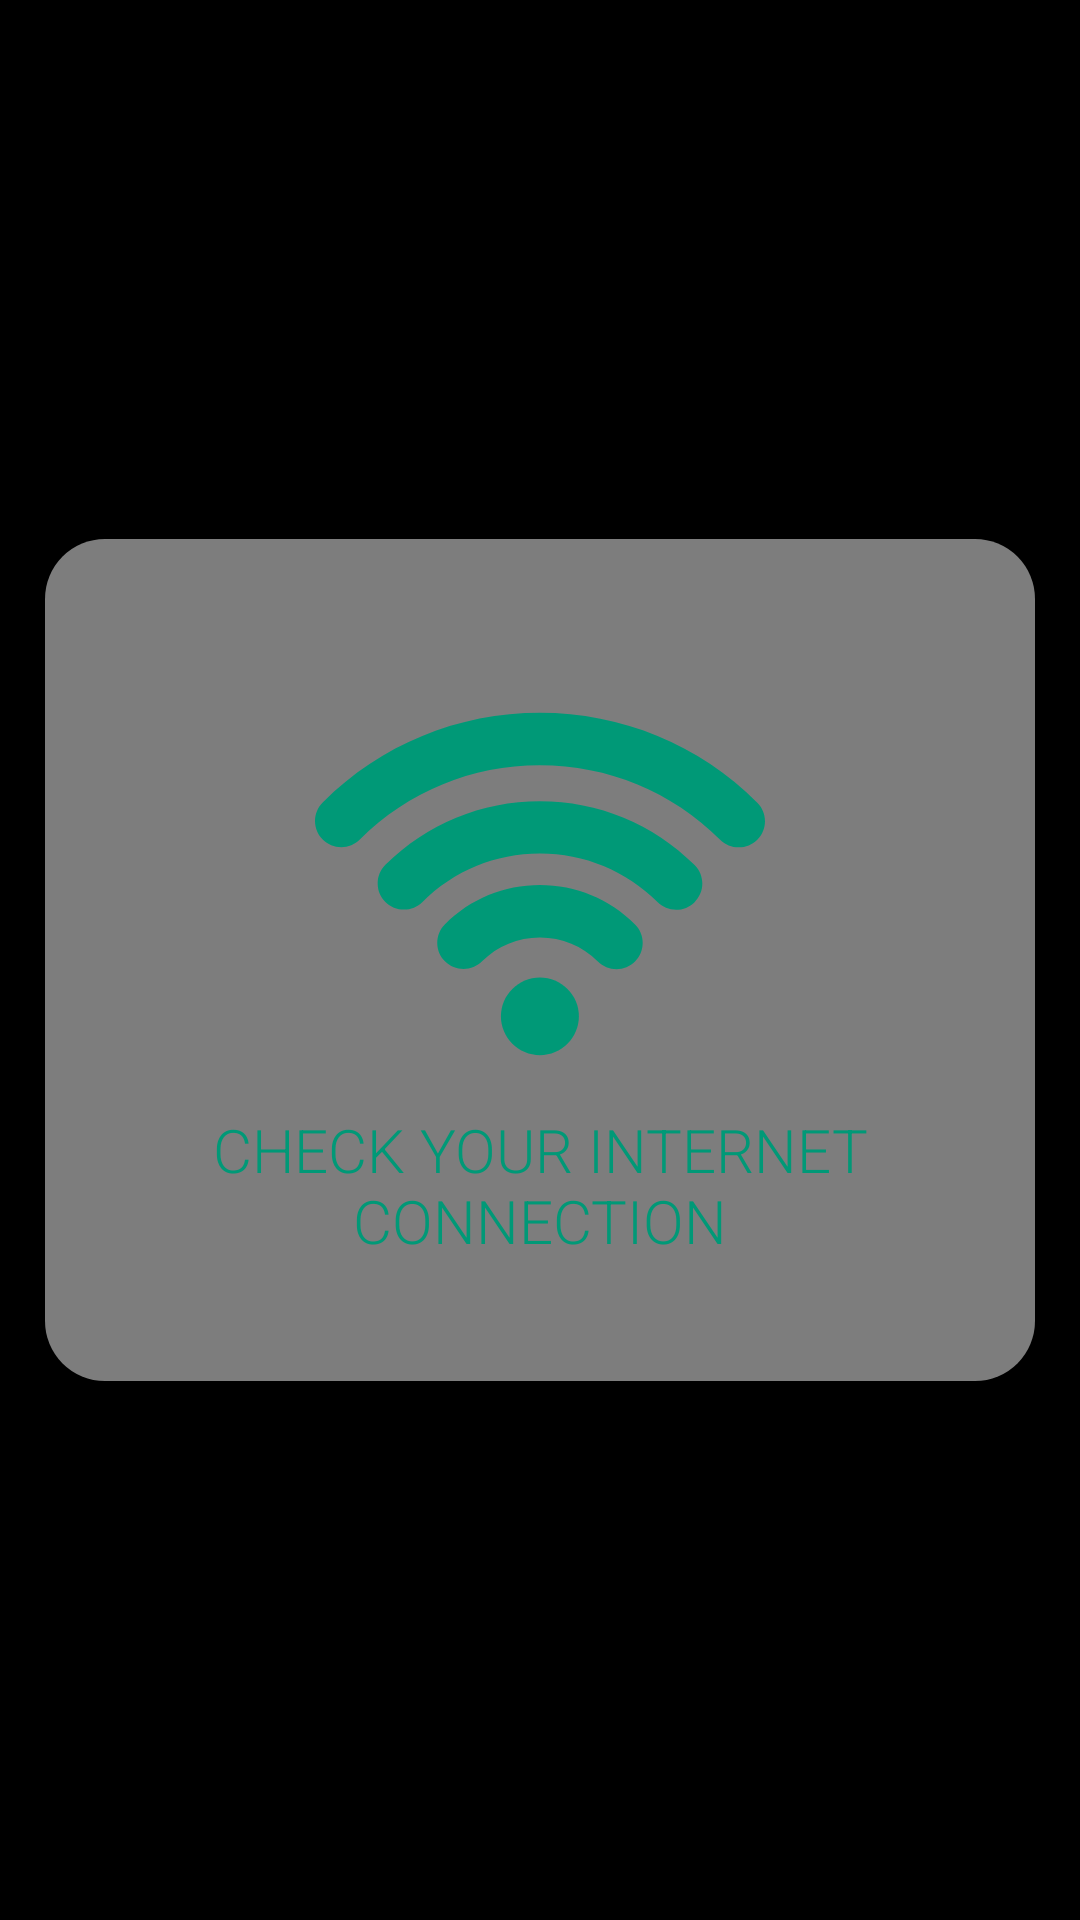

This screen was rendered from an Android layout file. Write that file and the resources it references.
<!-- AndroidManifest.xml: application theme AppTheme -->
<!-- res/layout/not_internet_fragment.xml -->
<?xml version="1.0" encoding="utf-8"?>
<FrameLayout
    xmlns:android="http://schemas.android.com/apk/res/android"
    android:layout_width="match_parent"
    android:layout_height="match_parent"
    android:background="@color/transparent">

    <LinearLayout
        android:layout_width="wrap_content"
        android:layout_height="wrap_content"
        android:orientation="vertical"
        android:layout_gravity="center"
        android:gravity="center"
        android:background="@drawable/background_dialog"
        android:paddingTop="40dp"
        android:paddingBottom="40dp"
        android:paddingLeft="40dp"
        android:paddingRight="40dp"
        >

        <ImageView
            android:layout_width="150dp"
            android:layout_height="150dp"
            android:src="@drawable/internet"
            android:tint="?attr/colorPrimary"/>
        <TextView
            android:layout_width="250dp"
            android:gravity="center"
            android:layout_height="wrap_content"
            android:text="@string/not_internet"
            android:textSize="20sp"
            android:textAllCaps="true"
            android:maxLines="3"
            android:textColor="?attr/colorPrimary"/>
    </LinearLayout>
</FrameLayout>
<!-- resources referenced by this layout -->
<resources>
  <color name="transparent">#00000000</color>
  <!-- drawable background_dialog (drawable) -->
  <?xml version="1.0" encoding="utf-8"?>
  <shape xmlns:android="http://schemas.android.com/apk/res/android">
      <solid android:color="#A3C4C4C4"/>
      <corners android:radius="20dp"/>
      <padding android:left="0dp" android:top="0dp" android:right="0dp" android:bottom="0dp" />
  </shape>
  <!-- drawable internet: vector/xml drawable (drawable, 2381 chars, omitted) -->
  <string name="not_internet">check your internet connection</string>
  <style name="AppTheme" parent="@style/Theme.AppCompat.DayNight.NoActionBar">
          <item name="colorPrimary">@color/primary</item>
          <item name="colorPrimaryDark">@color/primary_dark</item>
          <item name="colorAccent">@color/accent</item>
          <item name="android:textColor">@color/white</item>
          <item name="android:colorBackground">@color/black</item>
          <item name="fontFamily">sans-serif-light</item>
          <item name="android:textAllCaps">true</item>
  
          <item name="imageButtonStyle">@style/AppTheme.ImageButton</item>
          <item name="buttonStyle">@style/AppTheme.Button</item>
  
          <item name="backgroundContentLeft">@drawable/content_left</item>
          <item name="backgroundContent">@drawable/content_body</item>
      </style>
  <color name="primary">@color/green</color>
  <color name="primary_dark">@color/green_dark</color>
  <color name="accent">@color/pink</color>
  <color name="white">#FFFFFFFF</color>
  <color name="black">#FF000000</color>
  <style name="AppTheme.ImageButton" parent="Widget.AppCompat.ImageButton">
          <item name="tint">@color/white</item>
          <item name="android:background">@color/transparent</item>
          <item name="android:scaleType">fitCenter</item>
      </style>
  <style name="AppTheme.Button" parent="Widget.AppCompat.Button">
          <item name="android:background">#000</item>
      </style>
  <!-- drawable content_left: png bitmap (drawable-v24, 14153 bytes) -->
  <!-- drawable content_body: png bitmap (drawable-v24, 157657 bytes) -->
  <color name="green">#009977</color>
  <color name="green_dark">#003017</color>
  <color name="pink">#9240D5</color>
</resources>
